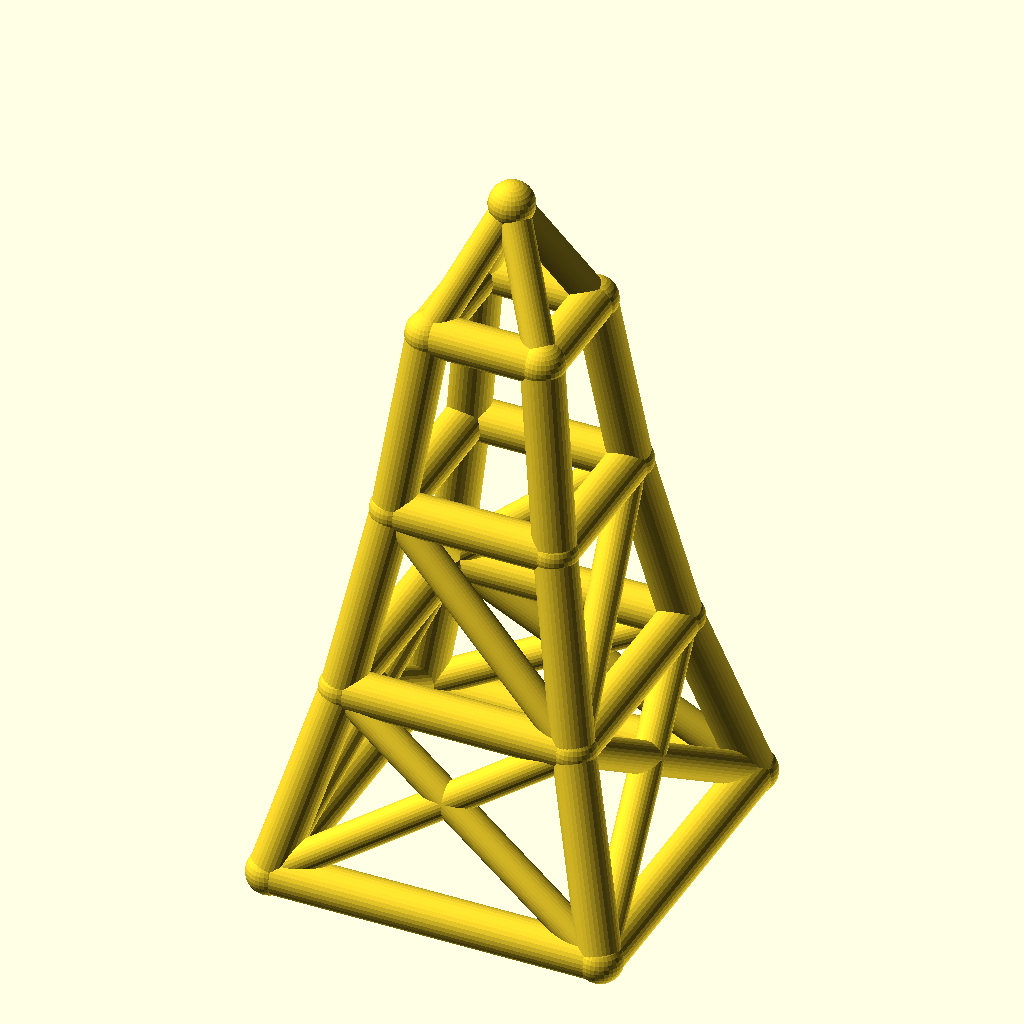
Cell 1 — every parameter at its default value.
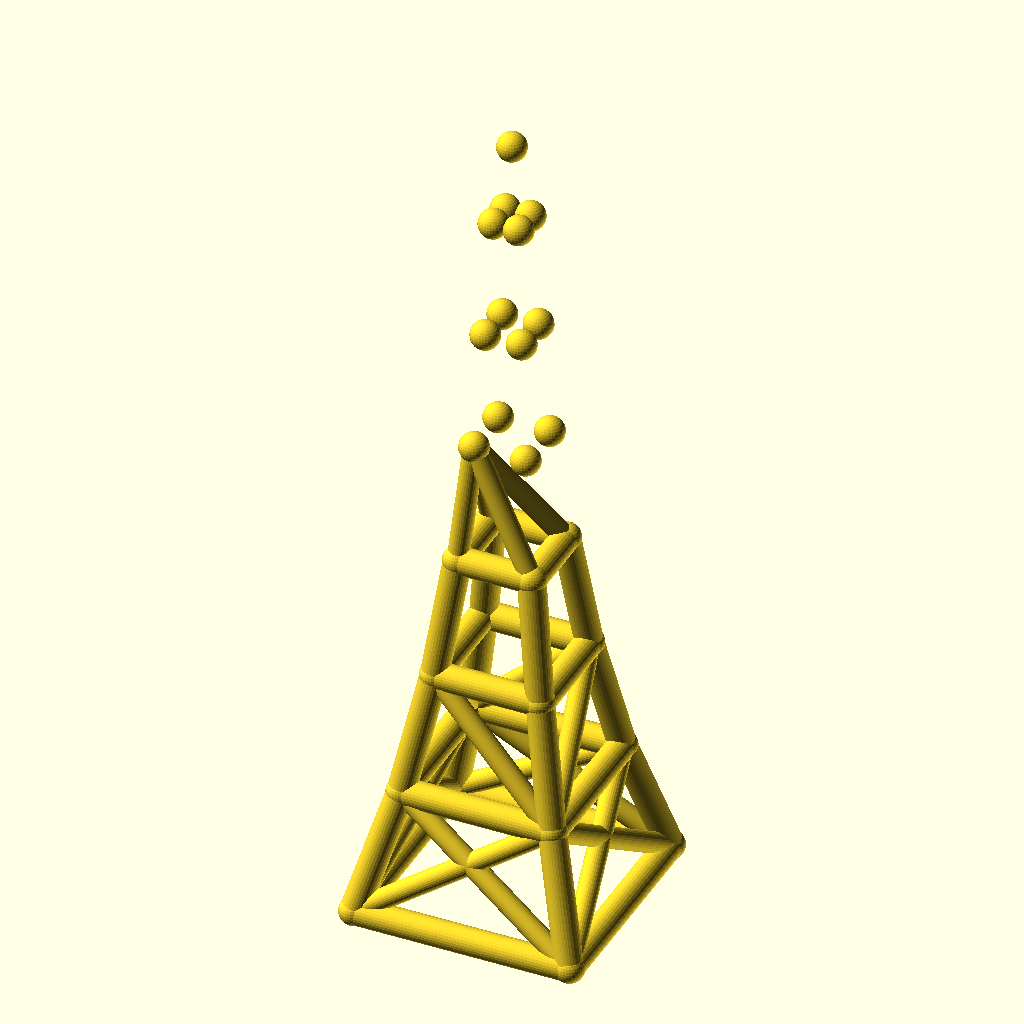
Cell 2: levels = 6 (everything else at default).
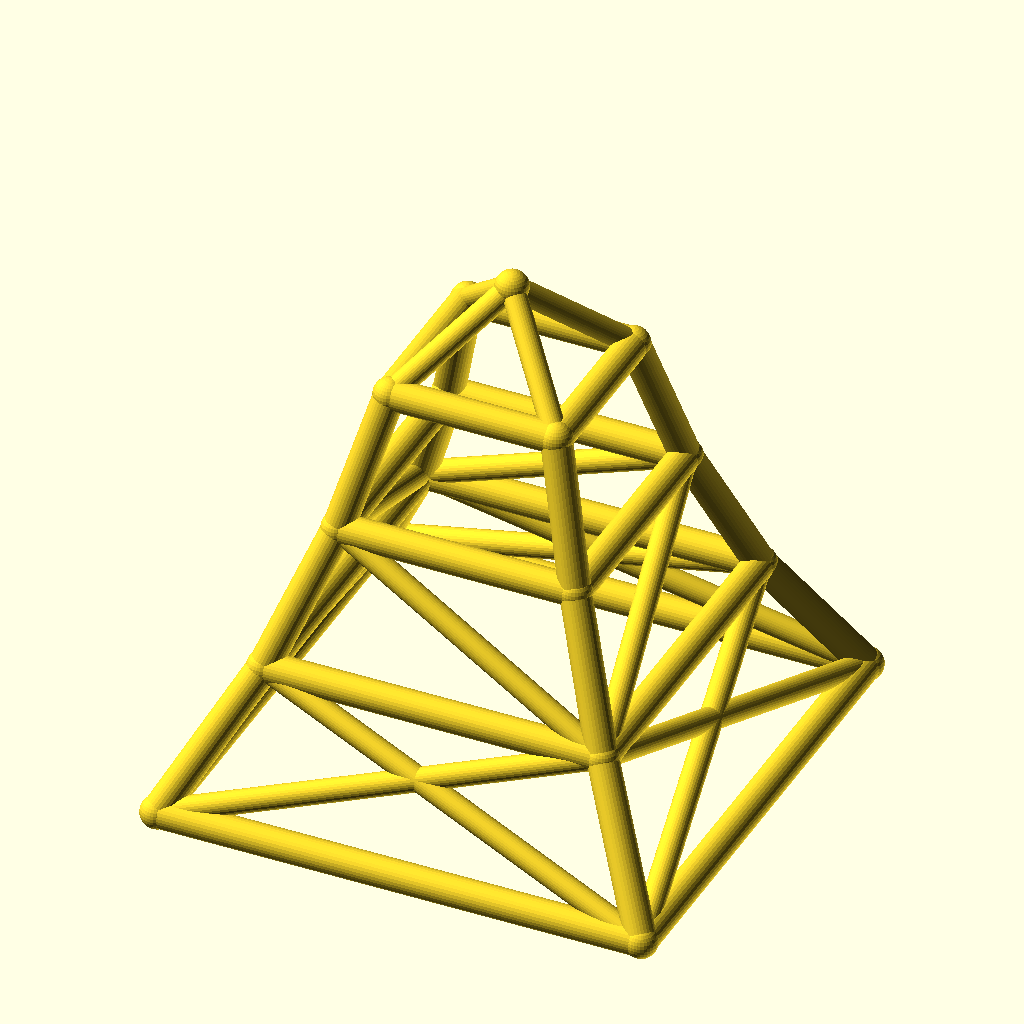
Cell 3: the same model with base_w = 160.
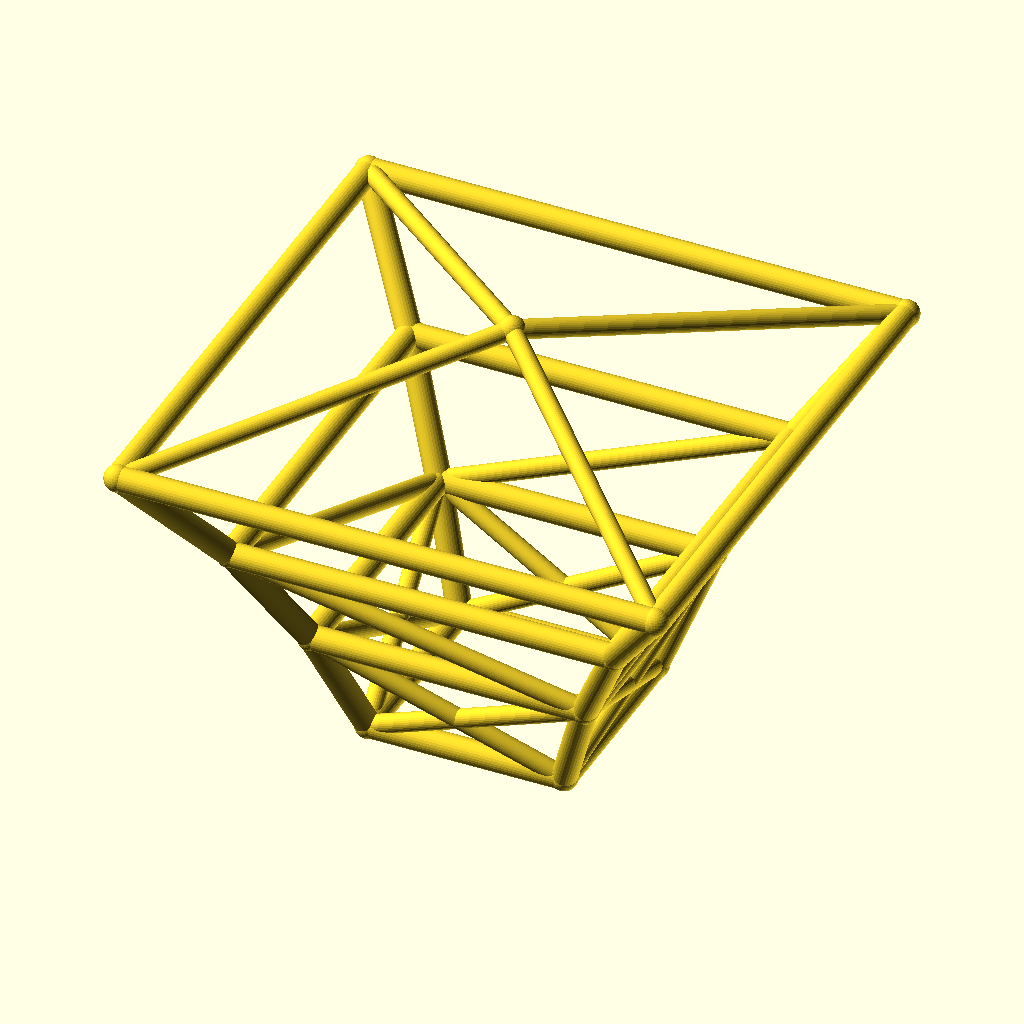
Cell 4 — taper set to 1.4, the other parameters unchanged.
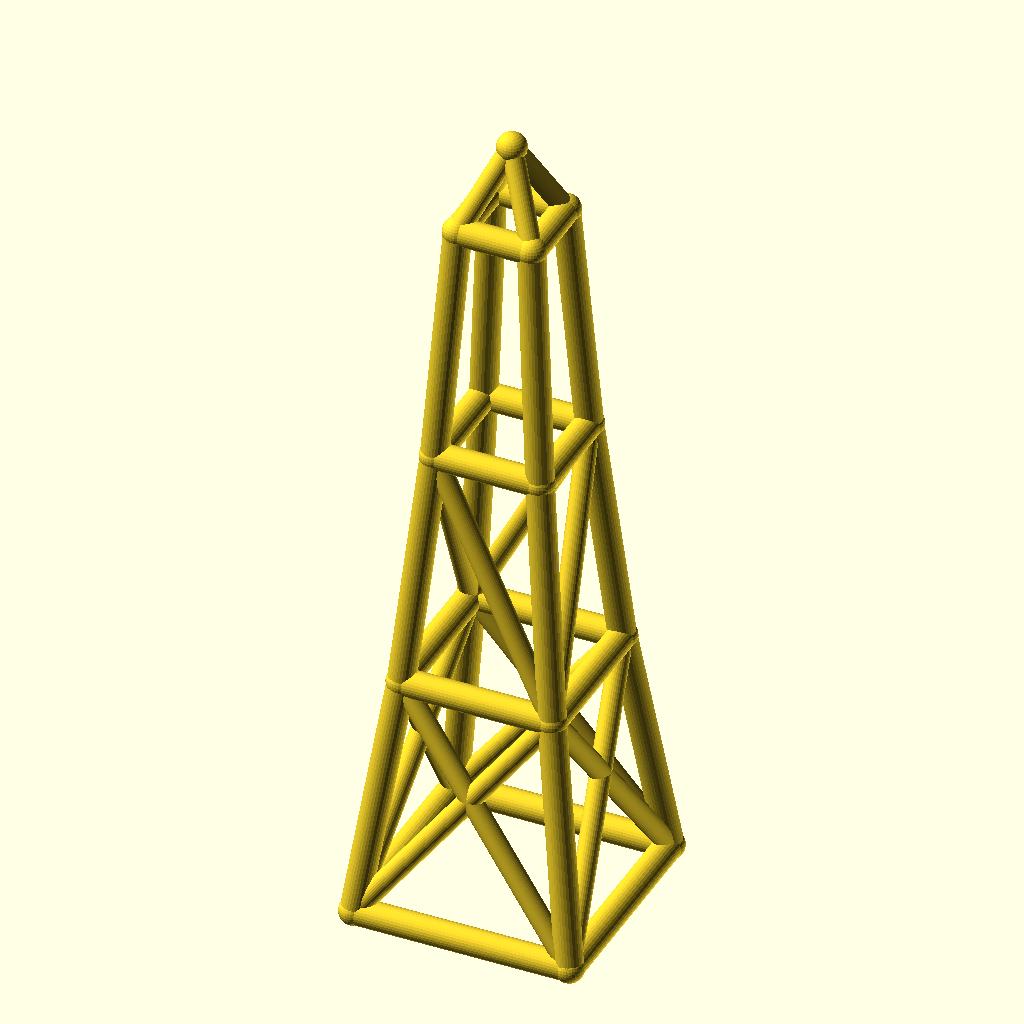
Cell 5: the same model with level_h = 90.
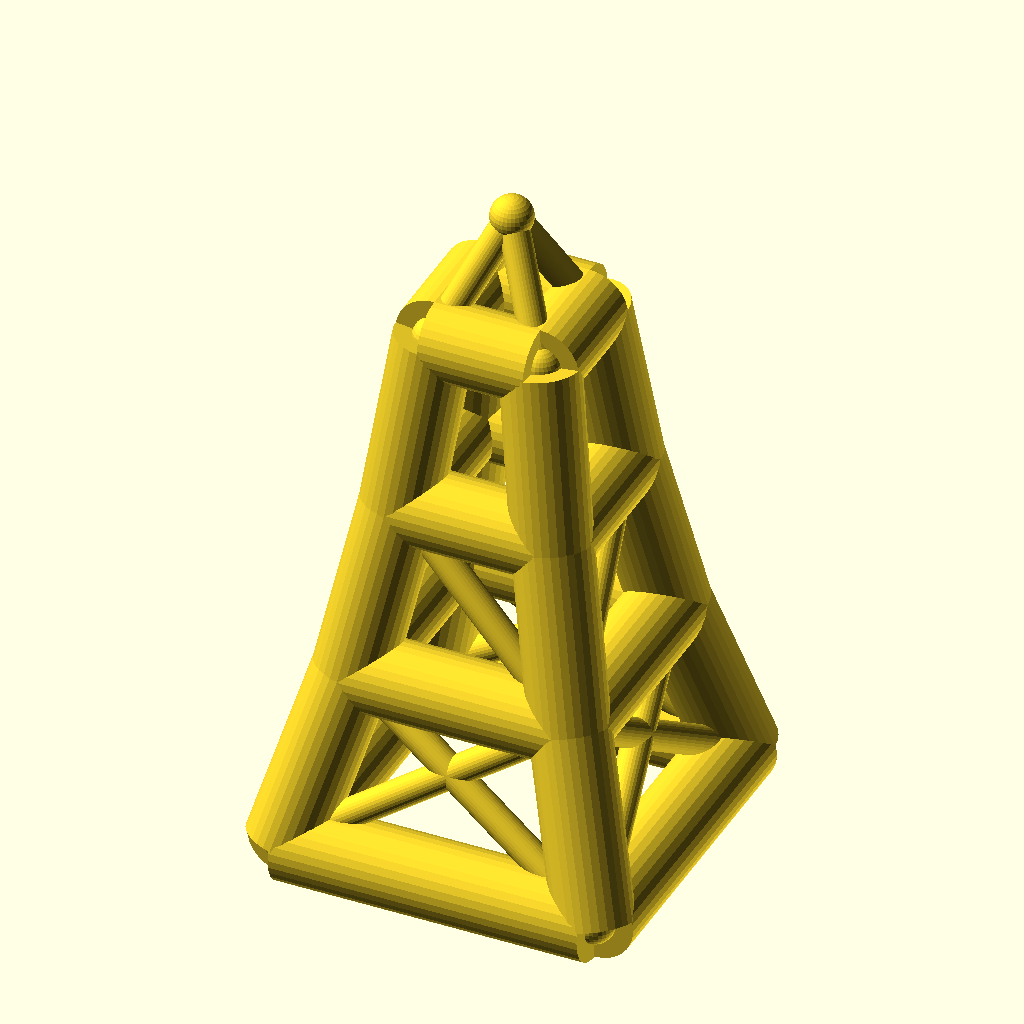
Cell 6: leg_r = 10 (everything else at default).
All cells are drawn from the same view direction (rotation 55°, 0°, 25°, orthographic, colour scheme Cornfield), but the view is re-fitted for each cell, so position and scale can differ between cells as well as the parameter.
OpenSCAD source file optional_data/data/wire2/masttowers/scene_0100.scad:
$fn = 32;

// ----------------------------------------------------------------------
// Tapered four-leg tower: 3 levels, base 80 mm, taper 0.7 per level
// ----------------------------------------------------------------------

// --- parameters (mm) ---
levels = 3;               // number of tower levels
base_w = 80;              // bottom ring width (X and Y)
taper = 0.7;              // ring width multiplier per level
level_h = 45;             // height of one level
leg_r = 5;                // leg / ring member radius
brace_r = 3.8;            // diagonal brace radius
joint_r = 5.4;            // joint ball radius
crown_h = 30;             // crown mast height above the top ring

bbox_x = base_w + 2 * joint_r;  // overall X, joints included
bbox_y = base_w + 2 * joint_r;  // overall Y, joints included
bbox_z = levels * level_h + crown_h + 2 * joint_r;  // overall Z, joints included
leg_d = 2 * leg_r;  // leg / ring stock diameter
brace_d = 2 * brace_r;  // brace stock diameter
joint_d = 2 * joint_r;  // joint ball diameter
top_w = base_w * pow(taper, levels);  // width of the top ring
nodes = concat([for (lvl = [0 : levels], sx = [-1, 1], sy = [-1, 1]) [sx * base_w * pow(taper, lvl) / 2, sy * base_w * pow(taper, lvl) / 2, lvl * level_h]], [[0, 0, levels * level_h + crown_h]]);

module member(a, b, r) {
  /* round stock from joint a to joint b, ends buried in the joint balls */
  d = b - a;
  length = norm(d);
  translate(a) rotate([0, acos(d[2] / length), atan2(d[1], d[0])])
    cylinder(h = length, r = r);
}

module joint(p, r) {
  /* ball at the joint centre, fatter than every member meeting there */
  translate(p) sphere(r = r);
}

/* members - each call is one graph edge */
member(nodes[0], nodes[4], leg_r);
member(nodes[1], nodes[5], leg_r);
member(nodes[2], nodes[6], leg_r);
member(nodes[3], nodes[7], leg_r);
member(nodes[4], nodes[8], leg_r);
member(nodes[5], nodes[9], leg_r);
member(nodes[6], nodes[10], leg_r);
member(nodes[7], nodes[11], leg_r);
member(nodes[8], nodes[12], leg_r);
member(nodes[9], nodes[13], leg_r);
member(nodes[10], nodes[14], leg_r);
member(nodes[11], nodes[15], leg_r);
member(nodes[0], nodes[1], leg_r);
member(nodes[2], nodes[3], leg_r);
member(nodes[0], nodes[2], leg_r);
member(nodes[1], nodes[3], leg_r);
member(nodes[4], nodes[5], leg_r);
member(nodes[6], nodes[7], leg_r);
member(nodes[4], nodes[6], leg_r);
member(nodes[5], nodes[7], leg_r);
member(nodes[8], nodes[9], leg_r);
member(nodes[10], nodes[11], leg_r);
member(nodes[8], nodes[10], leg_r);
member(nodes[9], nodes[11], leg_r);
member(nodes[12], nodes[13], leg_r);
member(nodes[14], nodes[15], leg_r);
member(nodes[12], nodes[14], leg_r);
member(nodes[13], nodes[15], leg_r);
member(nodes[0], nodes[5], brace_r);
member(nodes[1], nodes[4], brace_r);
member(nodes[2], nodes[7], brace_r);
member(nodes[3], nodes[6], brace_r);
member(nodes[0], nodes[6], brace_r);
member(nodes[2], nodes[4], brace_r);
member(nodes[1], nodes[7], brace_r);
member(nodes[3], nodes[5], brace_r);
member(nodes[5], nodes[8], brace_r);
member(nodes[6], nodes[11], brace_r);
member(nodes[6], nodes[8], brace_r);
member(nodes[5], nodes[11], brace_r);
member(nodes[12], nodes[16], brace_r);
member(nodes[13], nodes[16], brace_r);
member(nodes[14], nodes[16], brace_r);
member(nodes[15], nodes[16], brace_r);

/* joint balls */
for (p = nodes) joint(p, joint_r);
Customizer parameters (derived from the source; name, type, default, range or options):
levels: number, default 3
base_w: number, default 80
taper: number, default 0.7
level_h: number, default 45
leg_r: number, default 5
brace_r: number, default 3.8
joint_r: number, default 5.4
crown_h: number, default 30
